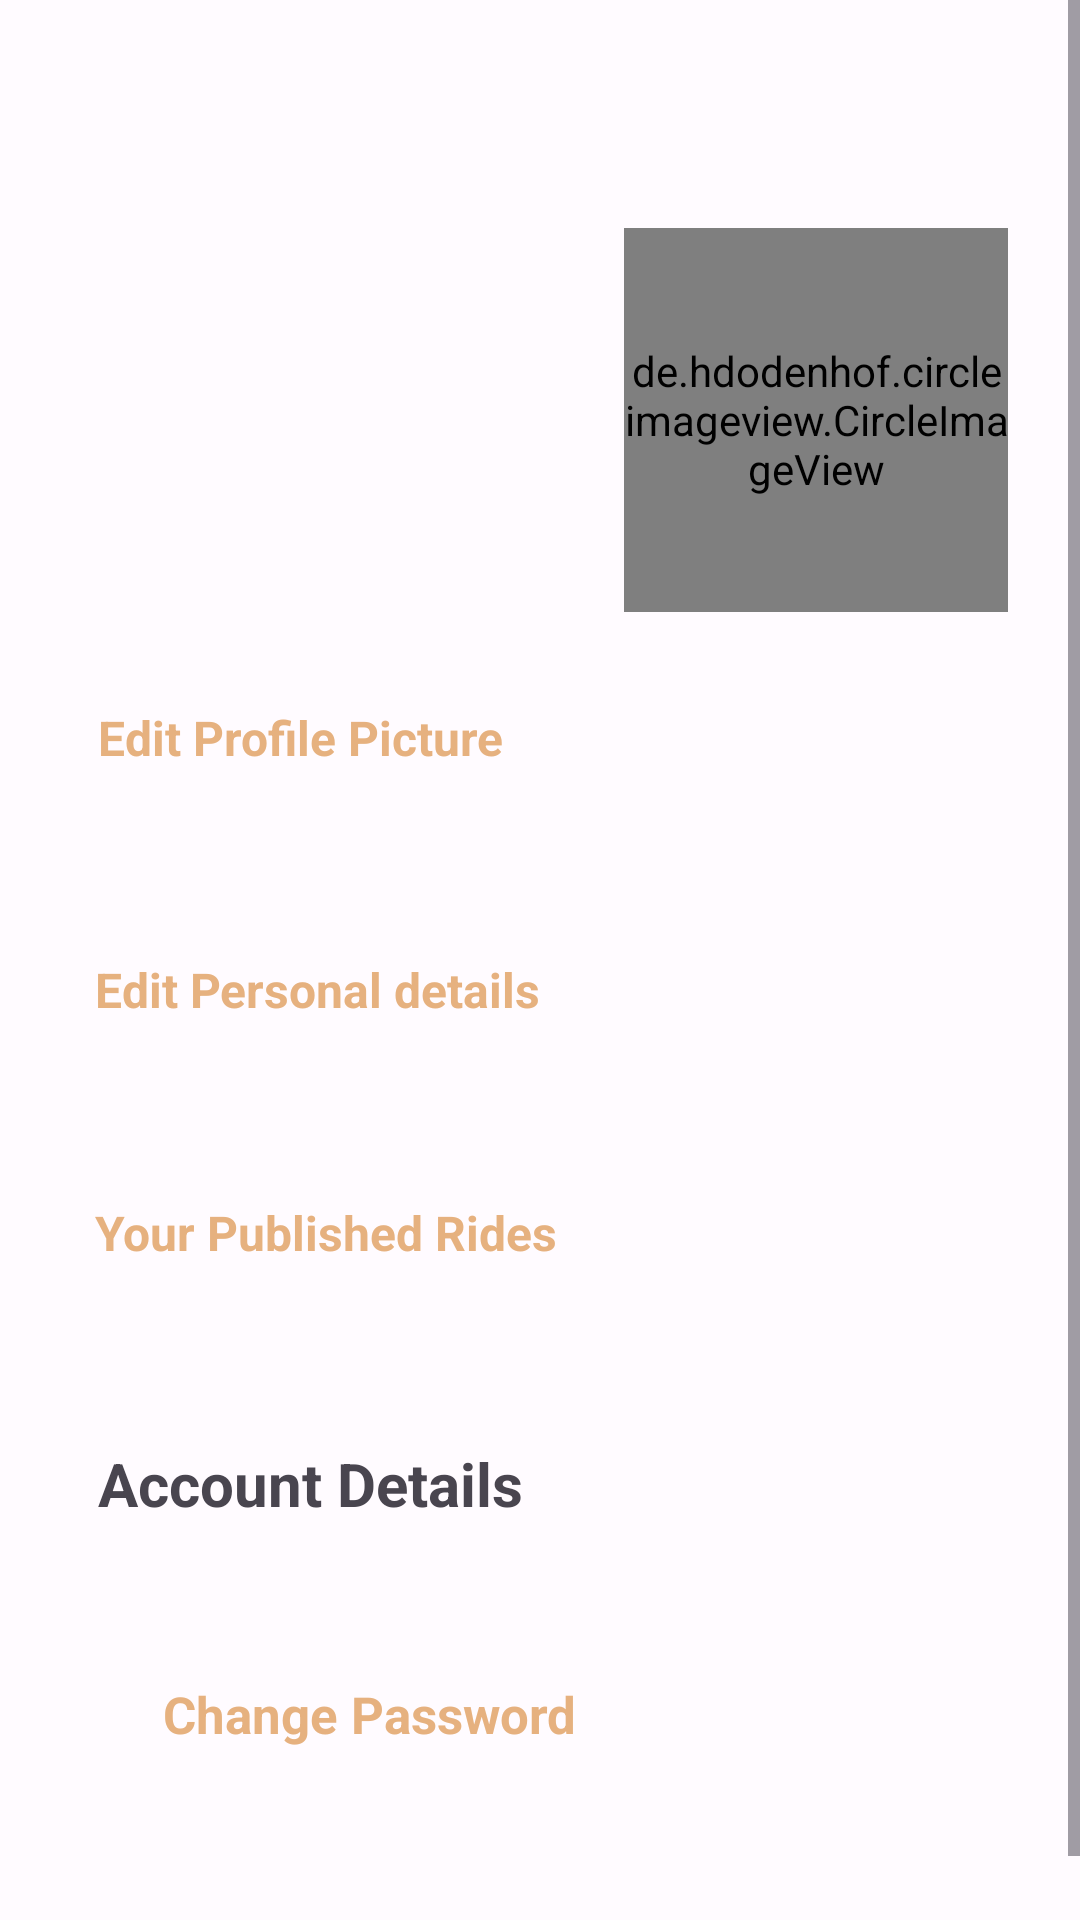

Layout XML and referenced resources for this Android screen:
<!-- AndroidManifest.xml: application theme AppTheme -->
<!-- res/layout/fragment_profile.xml -->
<?xml version="1.0" encoding="utf-8"?>
<ScrollView xmlns:android="http://schemas.android.com/apk/res/android"
    xmlns:app="http://schemas.android.com/apk/res-auto"
    xmlns:tools="http://schemas.android.com/tools"
    android:layout_width="match_parent"
    android:layout_height="match_parent"
    android:fillViewport="true">

    <androidx.constraintlayout.widget.ConstraintLayout
        android:layout_width="match_parent"
        android:layout_height="wrap_content"
        tools:context=".ProfileFragment">

        <TextView
            android:id="@+id/profileAboutYou2"
            android:layout_width="198dp"
            android:layout_height="29dp"
            android:layout_marginTop="50dp"
            android:text="Account Details"
            android:textSize="20sp"
            android:textStyle="bold"
            app:layout_constraintEnd_toEndOf="parent"
            app:layout_constraintHorizontal_bias="0.201"
            app:layout_constraintStart_toStartOf="parent"
            app:layout_constraintTop_toBottomOf="@+id/publishedRides" />

        <de.hdodenhof.circleimageview.CircleImageView
            android:id="@+id/yourRidesProfile"
            android:layout_width="128dp"
            android:layout_height="128dp"
            android:layout_marginTop="76dp"
            android:src="@drawable/account"
            app:layout_constraintEnd_toEndOf="parent"
            app:layout_constraintHorizontal_bias="0.897"
            app:layout_constraintStart_toStartOf="parent"
            app:layout_constraintTop_toTopOf="parent"
            tools:ignore="MissingConstraints" />

        <TextView
            android:id="@+id/profileName"
            android:layout_width="180dp"
            android:layout_height="44dp"
            android:layout_marginStart="44dp"
            android:layout_marginTop="116dp"
            android:textSize="28sp"
            android:textStyle="bold|italic"
            app:layout_constraintEnd_toStartOf="@+id/yourRidesProfile"
            app:layout_constraintHorizontal_bias="0.0"
            app:layout_constraintStart_toStartOf="parent"
            app:layout_constraintTop_toTopOf="parent" />

        <TextView
            android:id="@+id/profileEditImage"
            android:layout_width="144dp"
            android:layout_height="34dp"
            android:layout_marginTop="75dp"
            android:text="Edit Profile Picture"
            android:textColor="@color/yellow"
            android:textSize="16dp"
            android:textStyle="bold"
            app:layout_constraintEnd_toEndOf="parent"
            app:layout_constraintHorizontal_bias="0.151"
            app:layout_constraintStart_toStartOf="parent"
            app:layout_constraintTop_toBottomOf="@+id/profileName" />

        <TextView
            android:id="@+id/profileEditDetails"
            android:layout_width="165dp"
            android:layout_height="31dp"
            android:layout_marginTop="50dp"
            android:text="Edit Personal details"
            android:textColor="@color/yellow"
            android:textSize="16dp"
            android:textStyle="bold"
            app:layout_constraintEnd_toEndOf="parent"
            app:layout_constraintHorizontal_bias="0.162"
            app:layout_constraintStart_toStartOf="parent"
            app:layout_constraintTop_toBottomOf="@+id/profileEditImage" />

        <TextView
            android:id="@+id/publishedRides"
            android:layout_width="165dp"
            android:layout_height="31dp"
            android:layout_marginTop="50dp"
            android:text="Your Published Rides"
            android:textColor="@color/yellow"
            android:textSize="16dp"
            android:textStyle="bold"
            app:layout_constraintEnd_toEndOf="parent"
            app:layout_constraintHorizontal_bias="0.162"
            app:layout_constraintStart_toStartOf="parent"
            app:layout_constraintTop_toBottomOf="@+id/profileEditDetails" />

        <TextView
            android:id="@+id/profileChangePassword"
            android:layout_width="wrap_content"
            android:layout_height="wrap_content"
            android:layout_marginTop="50dp"
            android:text="Change Password"
            android:textColor="@color/yellow"
            android:textSize="17dp"
            android:textStyle="bold"
            app:layout_constraintEnd_toEndOf="parent"
            app:layout_constraintHorizontal_bias="0.245"
            app:layout_constraintStart_toStartOf="parent"
            app:layout_constraintTop_toBottomOf="@+id/profileAboutYou2" />

        <TextView
            android:id="@+id/profileLogout"
            android:layout_width="wrap_content"
            android:layout_height="wrap_content"
            android:layout_marginTop="50dp"
            android:text="Logout"
            android:textColor="@color/yellow"
            android:textSize="22dp"
            android:textStyle="bold|italic"
            app:layout_constraintEnd_toEndOf="parent"
            app:layout_constraintHorizontal_bias="0.198"
            app:layout_constraintStart_toStartOf="parent"
            app:layout_constraintTop_toBottomOf="@+id/profileChangePassword" />


    </androidx.constraintlayout.widget.ConstraintLayout>
</ScrollView>
<!-- resources referenced by this layout -->
<resources>
  <color name="yellow">#e6b17f</color>
  <style name="AppTheme" parent="Theme.Material3.Light.NoActionBar">
          <item name="colorPrimary">@color/md_theme_light_primary</item>
          <item name="colorOnPrimary">@color/md_theme_light_onPrimary</item>
          <item name="colorPrimaryContainer">@color/md_theme_light_primaryContainer</item>
          <item name="colorOnPrimaryContainer">@color/md_theme_light_onPrimaryContainer</item>
          <item name="colorSecondary">@color/md_theme_light_secondary</item>
          <item name="colorOnSecondary">@color/md_theme_light_onSecondary</item>
          <item name="colorSecondaryContainer">@color/md_theme_light_secondaryContainer</item>
          <item name="colorOnSecondaryContainer">@color/md_theme_light_onSecondaryContainer</item>
          <item name="colorTertiary">@color/md_theme_light_tertiary</item>
          <item name="colorOnTertiary">@color/md_theme_light_onTertiary</item>
          <item name="colorTertiaryContainer">@color/md_theme_light_tertiaryContainer</item>
          <item name="colorOnTertiaryContainer">@color/md_theme_light_onTertiaryContainer</item>
          <item name="colorError">@color/md_theme_light_error</item>
          <item name="colorErrorContainer">@color/md_theme_light_errorContainer</item>
          <item name="colorOnError">@color/md_theme_light_onError</item>
          <item name="colorOnErrorContainer">@color/md_theme_light_onErrorContainer</item>
          <item name="android:colorBackground">@color/md_theme_light_background</item>
          <item name="colorOnBackground">@color/md_theme_light_onBackground</item>
          <item name="colorSurface">@color/md_theme_light_surface</item>
          <item name="colorOnSurface">@color/md_theme_light_onSurface</item>
          <item name="colorSurfaceVariant">@color/md_theme_light_surfaceVariant</item>
          <item name="colorOnSurfaceVariant">@color/md_theme_light_onSurfaceVariant</item>
          <item name="colorOutline">@color/md_theme_light_outline</item>
          <item name="colorOnSurfaceInverse">@color/md_theme_light_inverseOnSurface</item>
          <item name="colorSurfaceInverse">@color/md_theme_light_inverseSurface</item>
          <item name="colorPrimaryInverse">@color/md_theme_light_inversePrimary</item>
  
      </style>
  <color name="md_theme_light_primary">#795900</color>
  <color name="md_theme_light_onPrimary">#FFFFFF</color>
  <color name="md_theme_light_primaryContainer">#FFDEA0</color>
  <color name="md_theme_light_onPrimaryContainer">#261A00</color>
  <color name="md_theme_light_secondary">#745B00</color>
  <color name="md_theme_light_onSecondary">#FFFFFF</color>
  <color name="md_theme_light_secondaryContainer">#FFD149</color>
  <color name="md_theme_light_onSecondaryContainer">#241A00</color>
  <color name="md_theme_light_tertiary">#725C00</color>
  <color name="md_theme_light_onTertiary">#FFFFFF</color>
  <color name="md_theme_light_tertiaryContainer">#FFE083</color>
  <color name="md_theme_light_onTertiaryContainer">#231B00</color>
  <color name="md_theme_light_error">#BA1A1A</color>
  <color name="md_theme_light_errorContainer">#FFDAD6</color>
  <color name="md_theme_light_onError">#FFFFFF</color>
  <color name="md_theme_light_onErrorContainer">#410002</color>
  <color name="md_theme_light_background">#FFFBFF</color>
  <color name="md_theme_light_onBackground">#231A00</color>
  <color name="md_theme_light_surface">#FFFBFF</color>
  <color name="md_theme_light_onSurface">#231A00</color>
  <color name="md_theme_light_surfaceVariant">#EDE1CF</color>
  <color name="md_theme_light_onSurfaceVariant">#4D4639</color>
  <color name="md_theme_light_outline">#7F7667</color>
  <color name="md_theme_light_inverseOnSurface">#FFF0CB</color>
  <color name="md_theme_light_inverseSurface">#3C2F00</color>
  <color name="md_theme_light_inversePrimary">#F3BF48</color>
</resources>
